9-way image classification set "lemon_leaf_dataset" from GitHub (bhawanakc07/Major_project-Lemonleaf-); label vocabulary: anthracnose, bacterial blight, citrus canker, curl virus, deficiency leaf, dry leaf, healthy leaf, sooty mould, spider mites.

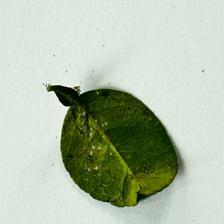
Label: bacterial blight

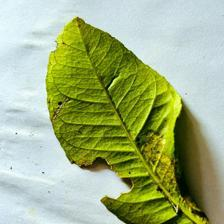
Label: deficiency leaf

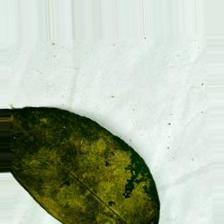
Label: sooty mould

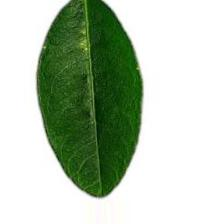
Label: healthy leaf

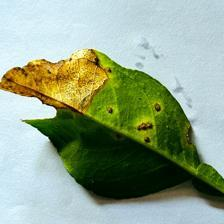
Label: citrus canker

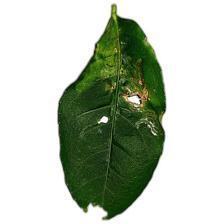
Label: anthracnose
